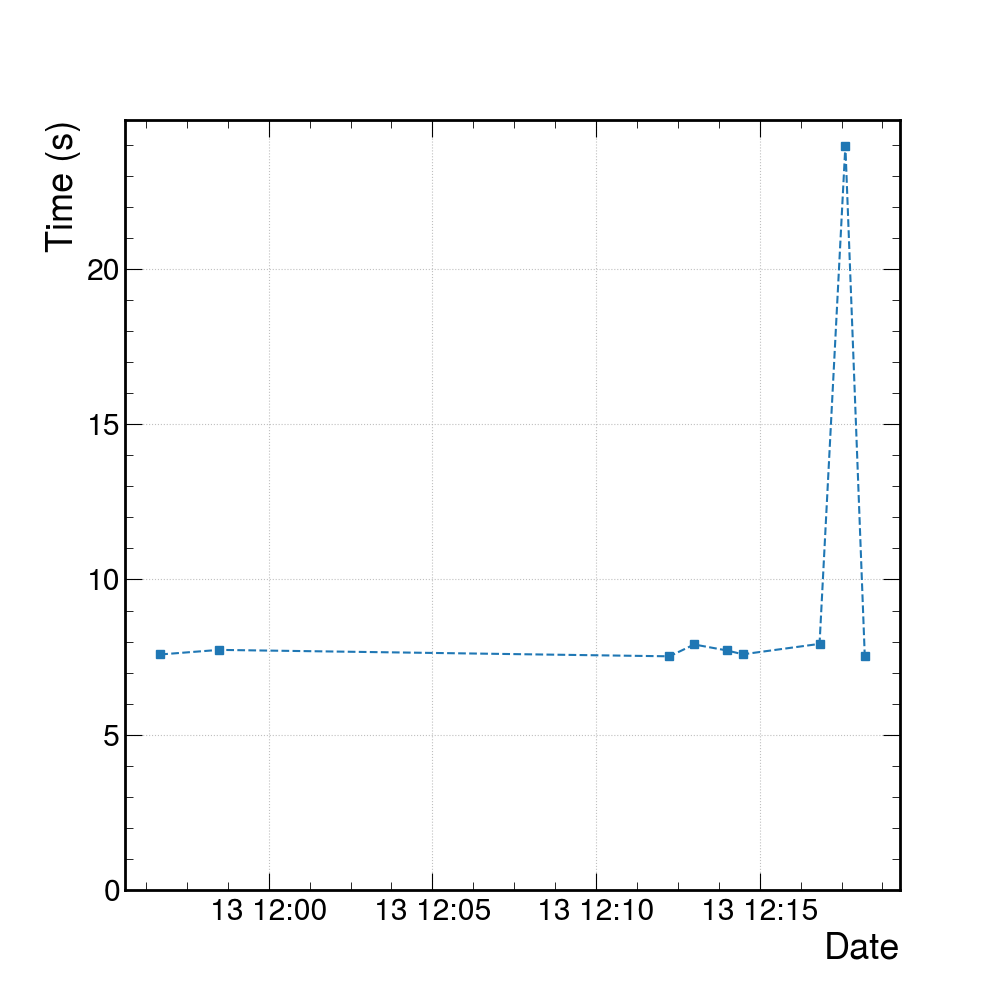

The data file committed next to this chart (first rows):
Date, Time
2024-01-13 11:56:41.091399, 7.585
2024-01-13 11:58:28.920269, 7.733
2024-01-13 12:12:14.640213, 7.526
2024-01-13 12:12:59.896902, 7.907
2024-01-13 12:13:59.514384, 7.717
2024-01-13 12:14:29.219410, 7.591
2024-01-13 12:16:49.751164, 7.927
2024-01-13 12:17:37.103190, 23.98
2024-01-13 12:18:12.660185, 7.535
